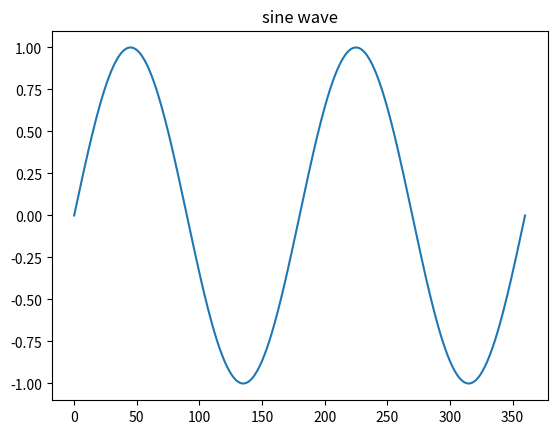

Reproduce this figure in Python.
from matplotlib import pyplot as plt
from math import *
x =[x for x in range(361)]
sine = [sin(x*2*pi/180) for x in range(361)]
plt.title("sine wave")
plt.plot(x,sine)
plt.show()